Run: headless pygame with SDL's dummy video driver; simulated clock (each Clock.tick advances the game by its frame time, no real sleeping); random seed 0; keys injected as events and as key.get_pressed() state; mouse plan: one left click at the window centre at the start of phase 2, then a move to the lower-right quarter at the start of phase 3.
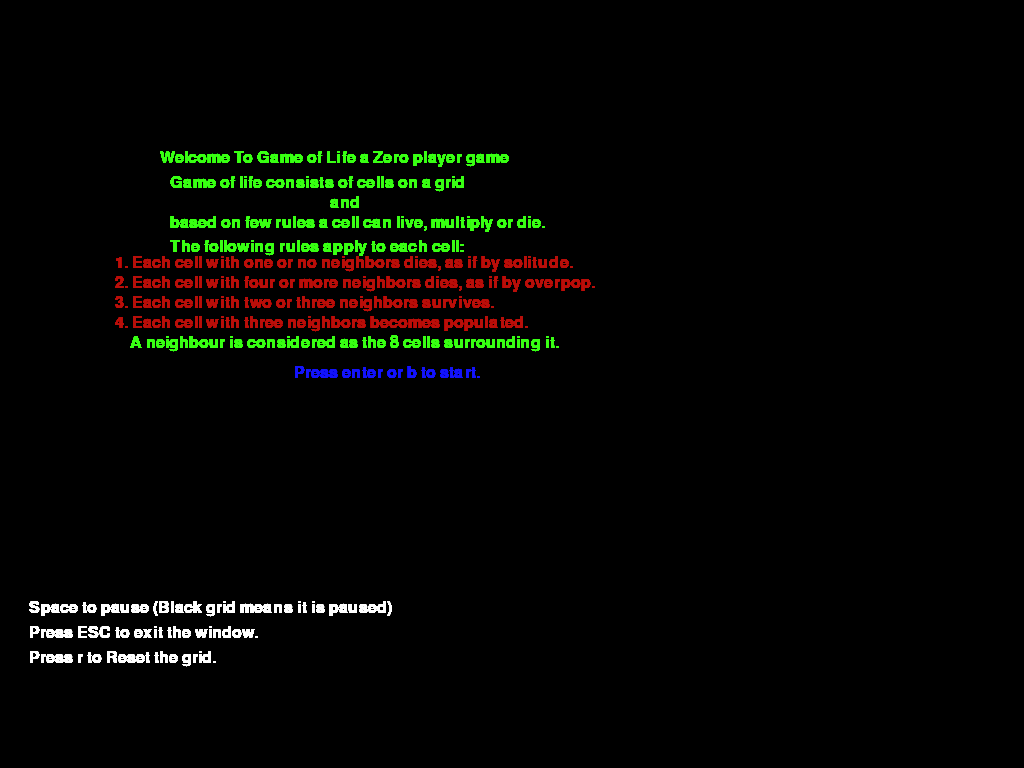
Frame 1 of 4 · flips 1–60 · no input
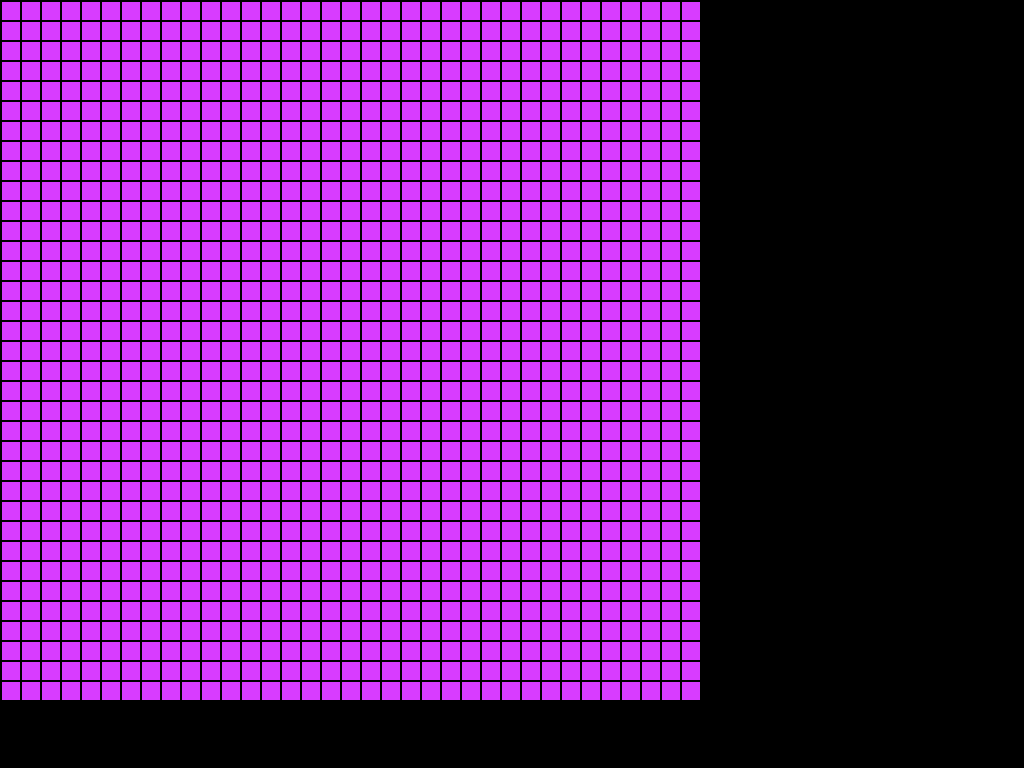
Frame 2 of 4 · flips 61–180 · clicked the window centre · tapped SPACE, RETURN · held RIGHT (→), D
Frame 3 of 4 · flips 181–300 · moved the mouse to the lower-right quarter · held DOWN (↓), S · screen unchanged from frame 2, image omitted
Frame 4 of 4 · flips 301–420 · held LEFT (←), A, UP (↑), W · screen unchanged from frame 3, image omitted

The pygame program that drew these frames:

import pygame
pygame.init()

displayDimenson=700                                                  # How big do you want the display screen?
gridDimenson=35                                                     # How many boxes do you want in x and y?
width=displayDimenson/gridDimenson                                   # This will be the width of the boxes in Pixels.

win=pygame.display.set_mode((displayDimenson,displayDimenson),pygame.FULLSCREEN)
pygame.display.set_caption("Game of Life")
clock = pygame.time.Clock()
fps=9
#   COLORS
dead=(216, 60, 255)
alive=(194, 255, 63)
neonGreen=(57,255,20)
crimson=(184,15,10)
white=(255,255,255)
blue=(20,20,250)
lineColor=(57, 255, 20)

font=pygame.font.Font(None, 24)
margin=2 # This will be the width of the grid line.

def text():
    messsage_to_screen("Welcome To Game of Life a Zero player game",neonGreen,(displayDimenson//2)-190,(displayDimenson//2)-200)
    messsage_to_screen("Game of life consists of cells on a grid",neonGreen,(displayDimenson//2)-180,(displayDimenson//2)-175)
    messsage_to_screen("and",neonGreen,(displayDimenson//2)-20,(displayDimenson//2)-155)
    messsage_to_screen("based on few rules a cell can live, multiply or die.",neonGreen,(displayDimenson//2)-180,(displayDimenson//2)-135)
    messsage_to_screen("The following rules apply to each cell:",neonGreen,(displayDimenson//2)-180,(displayDimenson//2)-111)
    messsage_to_screen("1. Each cell with one or no neighbors dies, as if by solitude.",crimson,(displayDimenson//2)-235,(displayDimenson//2)-95)
    messsage_to_screen("2. Each cell with four or more neighbors dies, as if by overpop.",crimson,(displayDimenson//2)-235,(displayDimenson//2)-75)
    messsage_to_screen("3. Each cell with two or three neighbors survives.",crimson,(displayDimenson//2)-235,(displayDimenson//2)-55)
    messsage_to_screen("4. Each cell with three neighbors becomes populated.",crimson,(displayDimenson//2)-235,(displayDimenson//2)-35)
    messsage_to_screen("A neighbour is considered as the 8 cells surrounding it.",neonGreen,(displayDimenson//2)-220,(displayDimenson//2-15))
    messsage_to_screen(" Space to pause (Black grid means it is paused)",white,25,displayDimenson-100)
    messsage_to_screen(" Press r to Reset the grid.",white,25,displayDimenson-50)
    messsage_to_screen(" Press enter or b to start.",blue,(displayDimenson//2)-60,(displayDimenson//2)+15)
    messsage_to_screen(" Press ESC to exit the window.",white,25,(displayDimenson)-75)

def messsage_to_screen(txt,color,x,y):
    message=font.render(txt, True, color)
    win.blit(message,[x,y])

def count(grid,row,col):                                             #This function reurns how many neighbours is around a given id of a grid.
    sum=0
    for x in range(-1,2):
        for y in range(-1,2):
            rows=(row+x+gridDimenson)%gridDimenson
            cols=(col+y+gridDimenson)%gridDimenson
            sum+=grid[rows][cols]
    sum-=grid[row][col]
    return sum

def drawLine():
    for l in range(gridDimenson):                                            #   Loop to draw the line
        pygame.draw.line(win,lineColor,(l*width,0),(l*width,displayDimenson),margin)
        pygame.draw.line(win,lineColor,(0,l*width),(displayDimenson,l*width),margin)

def drawGrid():
    x,y=0,0
    for row in range(gridDimenson):                                     #   Main Loop to draw the grid.
        for col in range(gridDimenson):
            if grid[row][col]==0:
                pygame.draw.rect(win,dead,(x,y,width,width))
            else:
                pygame.draw.rect(win,alive,(x,y,width,width))
            x+=width
        y+=width
        x=0
        
switch=1                                                               #   This is so you can pause.
running=True                                                         # For the main loop
menu=True

grid=[[0]*(gridDimenson) for i in range((gridDimenson))]                #   Creates an 2d array   

while running:

    while menu:
        text()
        pygame.display.update()
        for event in pygame.event.get():
            if event.type == pygame.QUIT:
                pygame.quit()
                exit() 
            if event.type == pygame.KEYDOWN:
                if event.key==pygame.K_ESCAPE:
                    pygame.quit()
                    exit()          
            if event.type == pygame.KEYDOWN:
                if event.key == pygame.K_RETURN or event.key ==pygame.K_b:
                    menu=False
                    
    keys=pygame.key.get_pressed()
    if keys[pygame.K_SPACE]:                                               #   For the pause property. Switches between -1 and 1.
        switch *=-1
    if switch==1:  #   Main pause if
        lineColor=(0, 0, 0)
    if keys[pygame.K_r]:    # Reset
        grid=[[0]*(gridDimenson) for i in range((gridDimenson))] 

    next= [[0]*(gridDimenson) for i in range((gridDimenson))]           #  Creates a dupicate grid   
    for event in pygame.event.get():
        if event.type == pygame.QUIT:
            running=False
        if event.type == pygame.KEYDOWN:
            if event.key==pygame.K_ESCAPE:
                pygame.quit()
        if event.type == pygame.MOUSEBUTTONUP:                          #For clickable grid
            mousePos=pygame.mouse.get_pos()
            grid[round(mousePos[1]//width)][round(mousePos[0]//width)]=1
    drawGrid()
    drawLine()

    if switch==-1:  #   Main pause if
        lineColor=(255, 184, 62)
        for i in range(gridDimenson):
            for y in range(gridDimenson):
                state=grid[i][y]
                neighbours=count(grid,i,y)                                  #   Function Returns Number of Neighbours
                if state==0 and neighbours==3:                              #    Any dead cell with exactly three live neighbours becomes a live cell, as if by reproduction.
                    next[i][y]=1
                elif state==1 and( neighbours<2 or neighbours>3):           #   Any live cell with more than three live neighbours dies, as if by overpopulation. Any live cell with fewer than two live neighbours dies, as if by underpopulation.
                    next[i][y]=0
                else:
                    next[i][y]=state
        grid=next 
    clock.tick(fps)       
    pygame.display.update()
